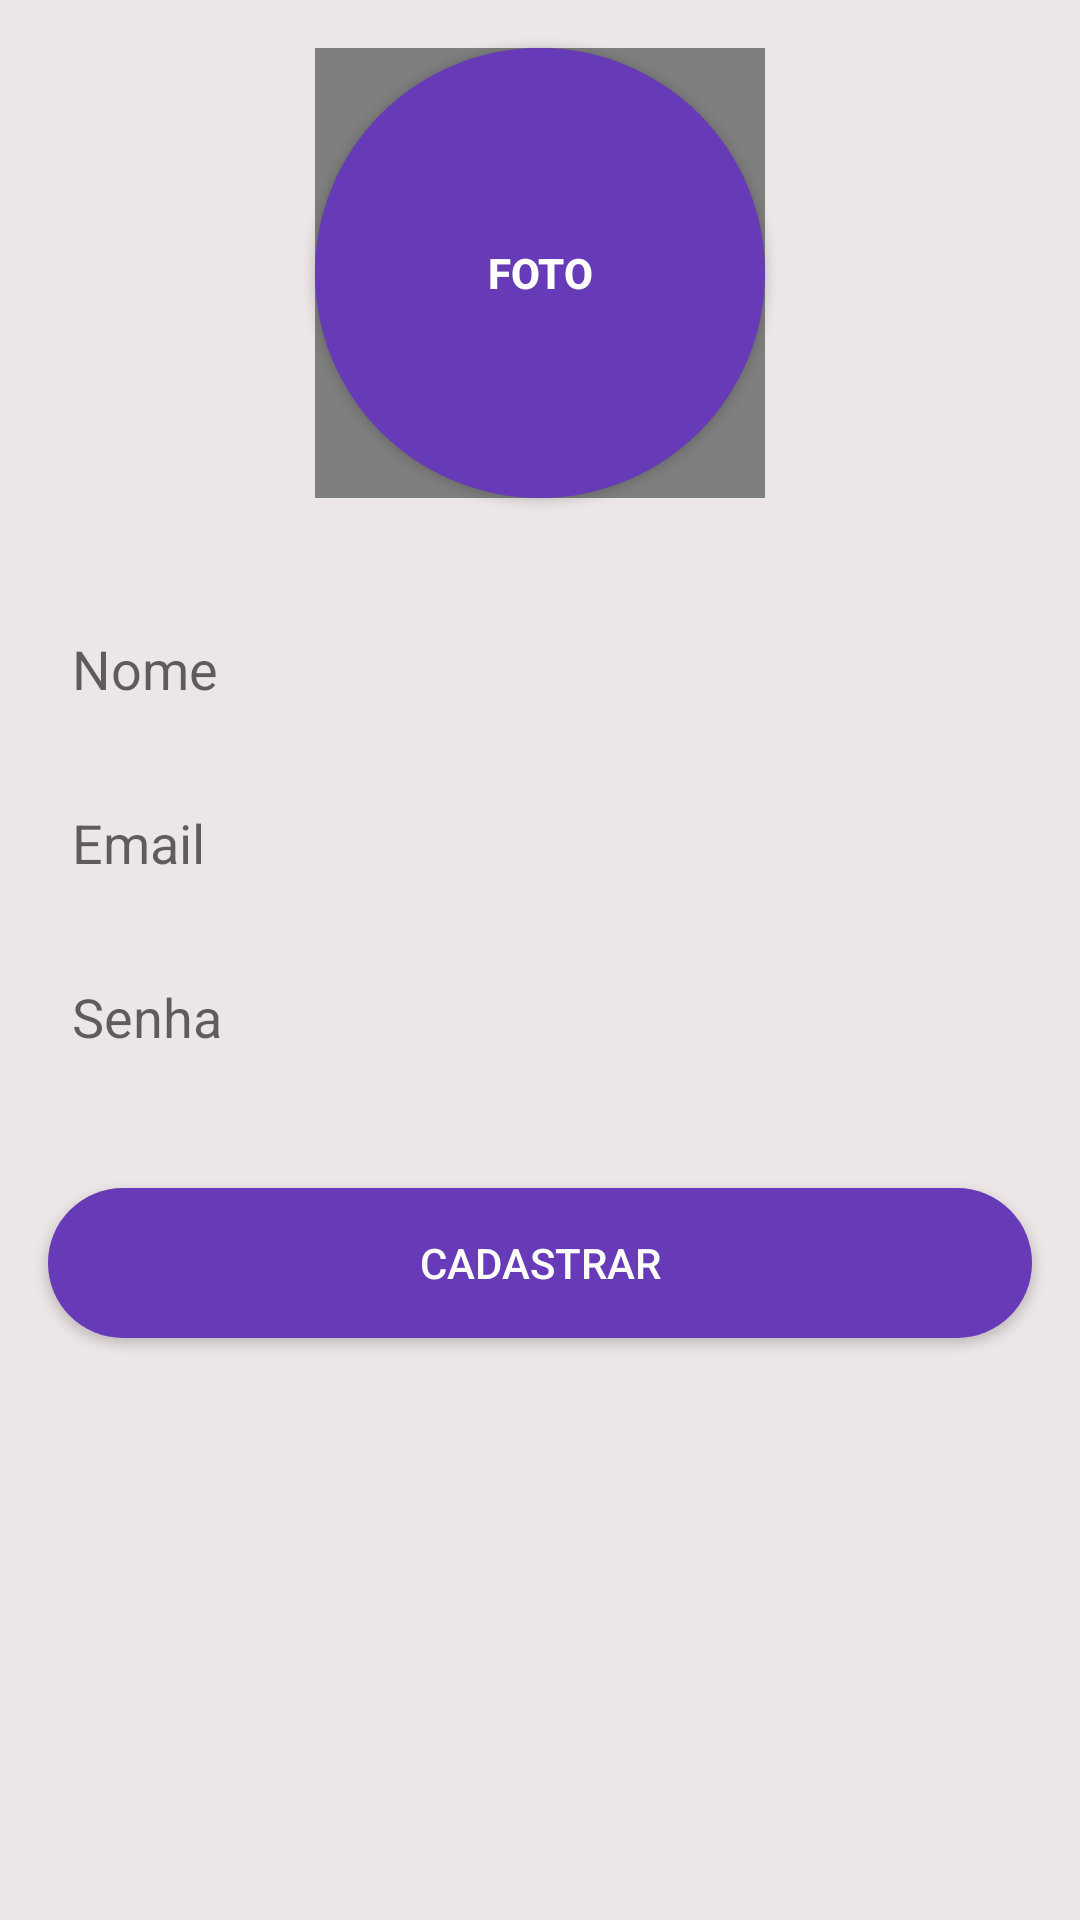

Android layout source for this screen:
<!-- AndroidManifest.xml: application theme Theme.FirebaseChat -->
<!-- res/layout/activity_register.xml -->
<?xml version="1.0" encoding="utf-8"?>
<androidx.constraintlayout.widget.ConstraintLayout xmlns:android="http://schemas.android.com/apk/res/android"
    xmlns:app="http://schemas.android.com/apk/res-auto"
    xmlns:tools="http://schemas.android.com/tools"
    android:layout_width="match_parent"
    android:layout_height="match_parent"
    android:background="@color/bgcolor"
    tools:context=".RegisterActivity">


    <EditText
        android:id="@+id/edit_username"
        android:layout_width="0dp"
        android:layout_height="50dp"
        android:layout_marginStart="16dp"
        android:layout_marginLeft="16dp"
        android:layout_marginTop="32dp"
        android:layout_marginEnd="16dp"
        android:layout_marginRight="16dp"
        android:background="@drawable/bg_edittext_rounded"
        android:ems="10"
        android:hint="Nome"
        android:inputType="textEmailAddress"
        android:paddingLeft="8dp"
        app:layout_constraintEnd_toEndOf="parent"
        app:layout_constraintStart_toStartOf="parent"
        app:layout_constraintTop_toBottomOf="@+id/btn_selected_photo" />

    <EditText
        android:id="@+id/edit_email"
        android:layout_width="0dp"
        android:layout_height="50dp"
        android:layout_marginTop="8dp"
        android:background="@drawable/bg_edittext_rounded"
        android:ems="10"
        android:hint="Email"
        android:inputType="textEmailAddress"
        android:paddingLeft="8dp"
        app:layout_constraintEnd_toEndOf="@id/edit_username"
        app:layout_constraintHorizontal_bias="0.0"
        app:layout_constraintStart_toStartOf="@id/edit_username"
        app:layout_constraintTop_toBottomOf="@+id/edit_username" />

    <EditText
        android:id="@+id/edit_password"
        android:layout_width="0dp"
        android:layout_height="50dp"
        android:layout_marginTop="8dp"
        android:ems="10"
        android:background="@drawable/bg_edittext_rounded"
        android:hint="Senha"
        android:paddingLeft="8dp"
        android:inputType="numberPassword"
        app:layout_constraintEnd_toEndOf="@+id/edit_email"
        app:layout_constraintStart_toStartOf="@+id/edit_email"
        app:layout_constraintTop_toBottomOf="@+id/edit_email" />

    <Button
        android:id="@+id/btn_enter"
        android:layout_width="0dp"
        android:layout_height="50dp"
        android:layout_marginTop="32dp"
        android:background="@drawable/bg_button_rounded"
        android:text="@string/insert"
        android:textColor="@color/white"
        app:backgroundTint="@color/pink"
        app:layout_constraintEnd_toEndOf="@+id/edit_password"
        app:layout_constraintStart_toStartOf="@+id/edit_password"
        app:layout_constraintTop_toBottomOf="@+id/edit_password" />

    <Button
        android:id="@+id/btn_selected_photo"
        android:layout_width="150dp"
        android:layout_height="150dp"
        android:layout_marginTop="16dp"
        android:text="@string/photo"
        android:textColor="@color/white"
        android:textStyle="bold"
        android:background="@drawable/bg_button_img_rounded"
        app:backgroundTint="@color/pink"
        app:layout_constraintEnd_toEndOf="parent"
        app:layout_constraintStart_toStartOf="parent"
        app:layout_constraintTop_toTopOf="parent" />

    <de.hdodenhof.circleimageview.CircleImageView
        android:id="@+id/image_photo"
        android:layout_width="150dp"
        android:layout_height="150dp"
        app:civ_border_width="4dp"
        app:civ_border_color="@color/pink"
        app:layout_constraintBottom_toBottomOf="@+id/btn_selected_photo"
        app:layout_constraintEnd_toEndOf="@+id/btn_selected_photo"
        app:layout_constraintStart_toStartOf="@+id/btn_selected_photo"
        app:layout_constraintTop_toTopOf="@+id/btn_selected_photo"
         />

</androidx.constraintlayout.widget.ConstraintLayout>
<!-- resources referenced by this layout -->
<resources>
  <color name="bgcolor">#EDE6E6</color>
  <color name="pink">#673AB7</color>
  <color name="white">#FFFFFFFF</color>
  <!-- drawable bg_button_img_rounded (drawable) -->
  <?xml version="1.0" encoding="utf-8"?>
  <shape xmlns:android="http://schemas.android.com/apk/res/android">
      <solid android:color="@color/pink"/>
      <corners android:radius="150dp"/>
  </shape>
  <!-- drawable bg_button_rounded (drawable) -->
  <?xml version="1.0" encoding="utf-8"?>
  <shape xmlns:android="http://schemas.android.com/apk/res/android">
      <solid android:color="@color/pink"/>
      <corners android:radius="25dp" />
  </shape>
  <string name="insert">cadastrar</string>
  <string name="photo">Foto</string>
  <style name="Theme.FirebaseChat" parent="Theme.MaterialComponents.DayNight">
          
          <item name="colorPrimary">@color/pink</item>
          <item name="colorPrimaryVariant">@color/primaryDark</item>
          <item name="colorOnPrimary">@color/white</item>
          
          <item name="android:statusBarColor" tools:targetApi="l">?attr/colorPrimaryDark</item>
          <item name="android:textColorPrimary">@color/white</item>
          
      </style>
  <color name="primaryDark">#531A7C</color>
</resources>
